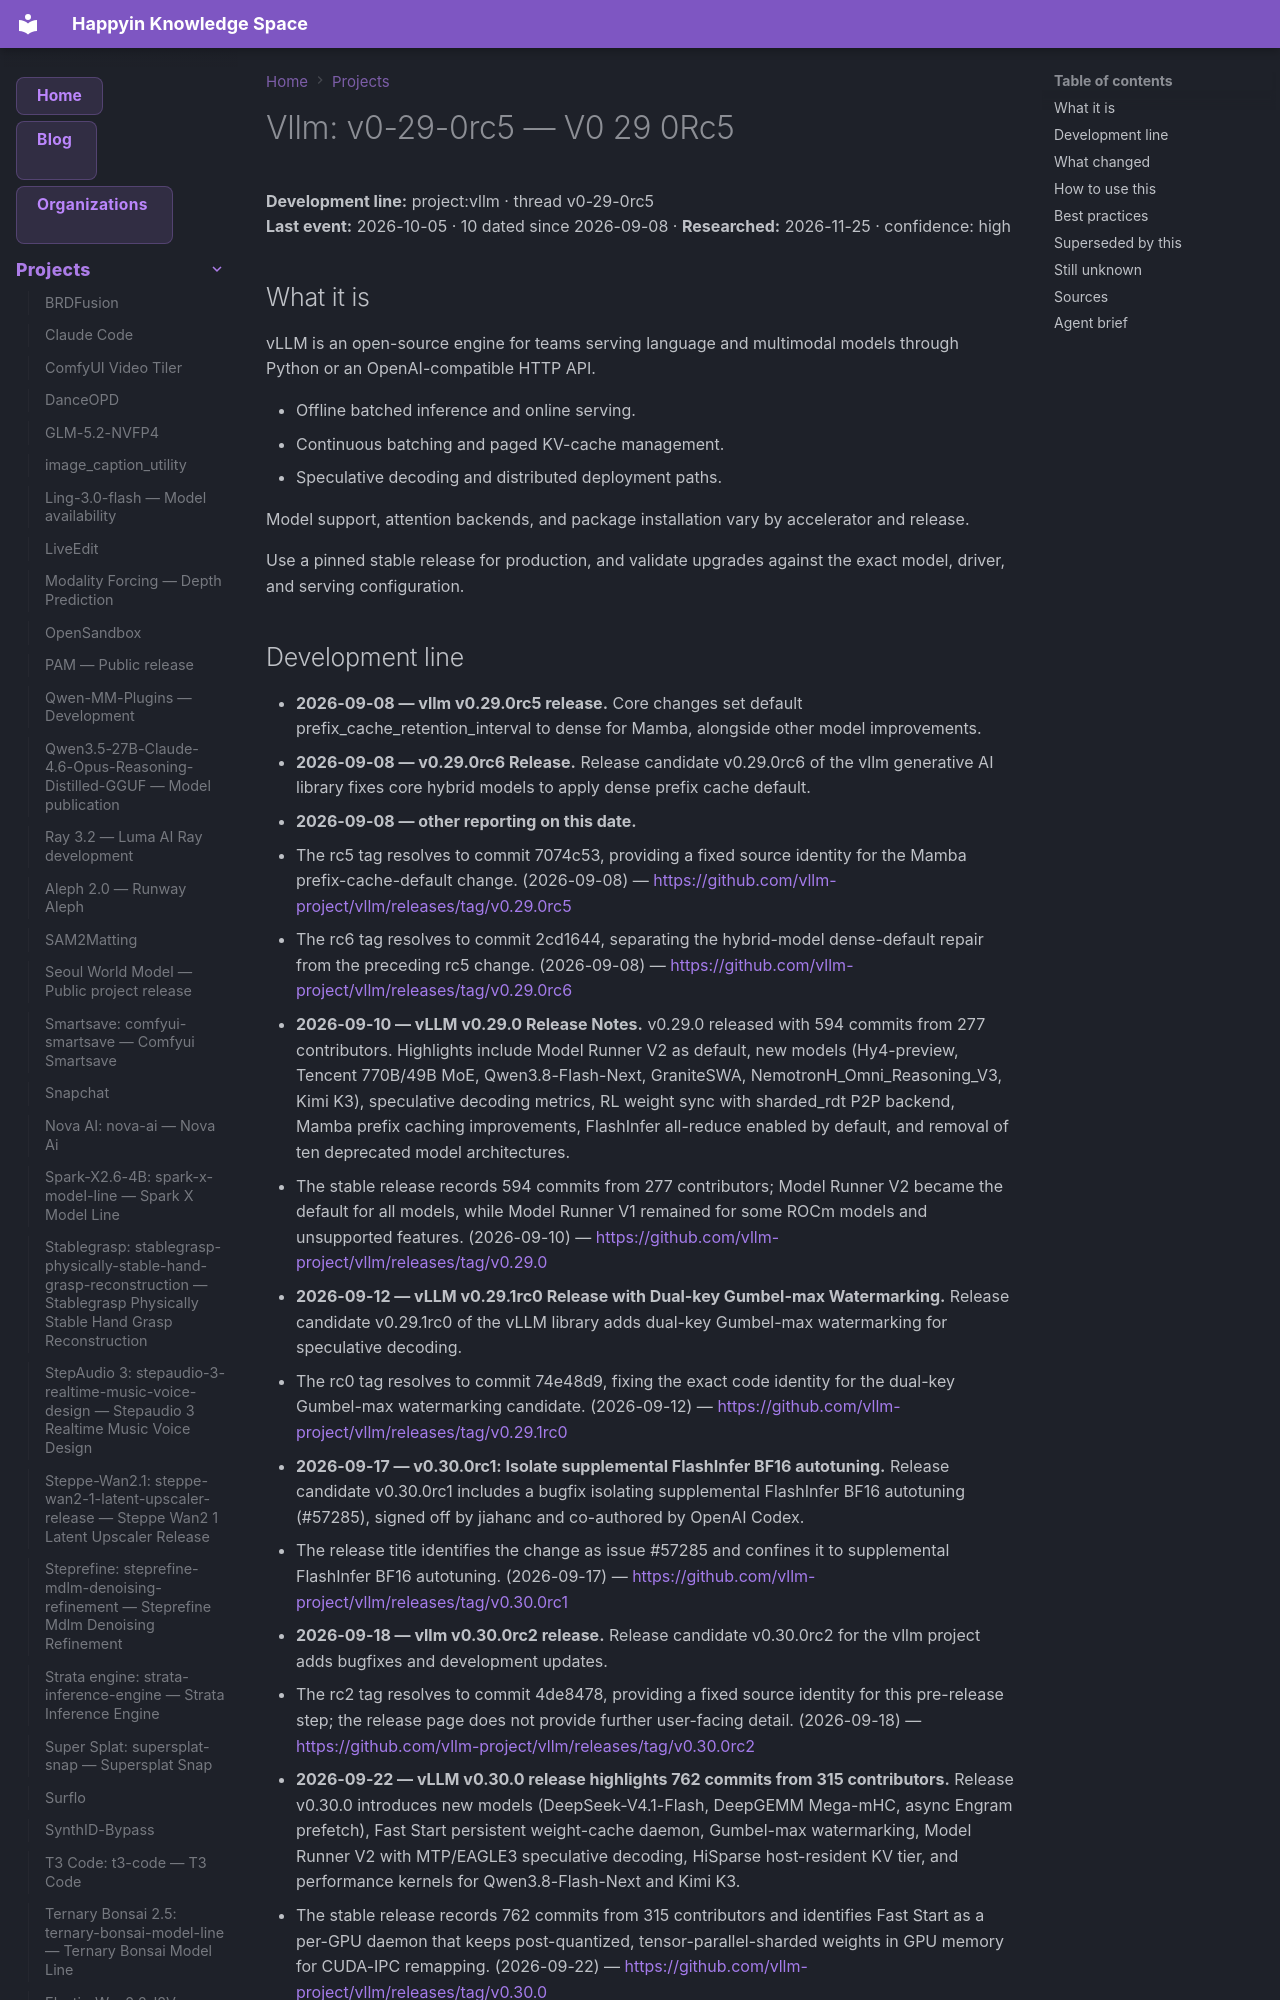

repository: AnastasiyaW/knowledge-space · page: projects/vllm/index.html · generator: mkdocs

---
title: "Vllm: v0-29-0rc5 — V0 29 0Rc5"
category: "projects"
date: 2026-10-05
tags: ["project", "v0-29-0rc5", "vllm"]
aliases: ["Vllm: v0-29-0rc5"]
---

# Vllm: v0-29-0rc5 — V0 29 0Rc5

**Development line:** project:vllm · thread v0-29-0rc5  
**Last event:** 2026-10-05 · 10 dated since 2026-09-08 · **Researched:** 2026-11-25 · confidence: high

## What it is

vLLM is an open-source engine for teams serving language and multimodal models through Python or an OpenAI-compatible HTTP API.

- Offline batched inference and online serving.
- Continuous batching and paged KV-cache management.
- Speculative decoding and distributed deployment paths.

Model support, attention backends, and package installation vary by accelerator and release.

Use a pinned stable release for production, and validate upgrades against the exact model, driver, and serving configuration.
